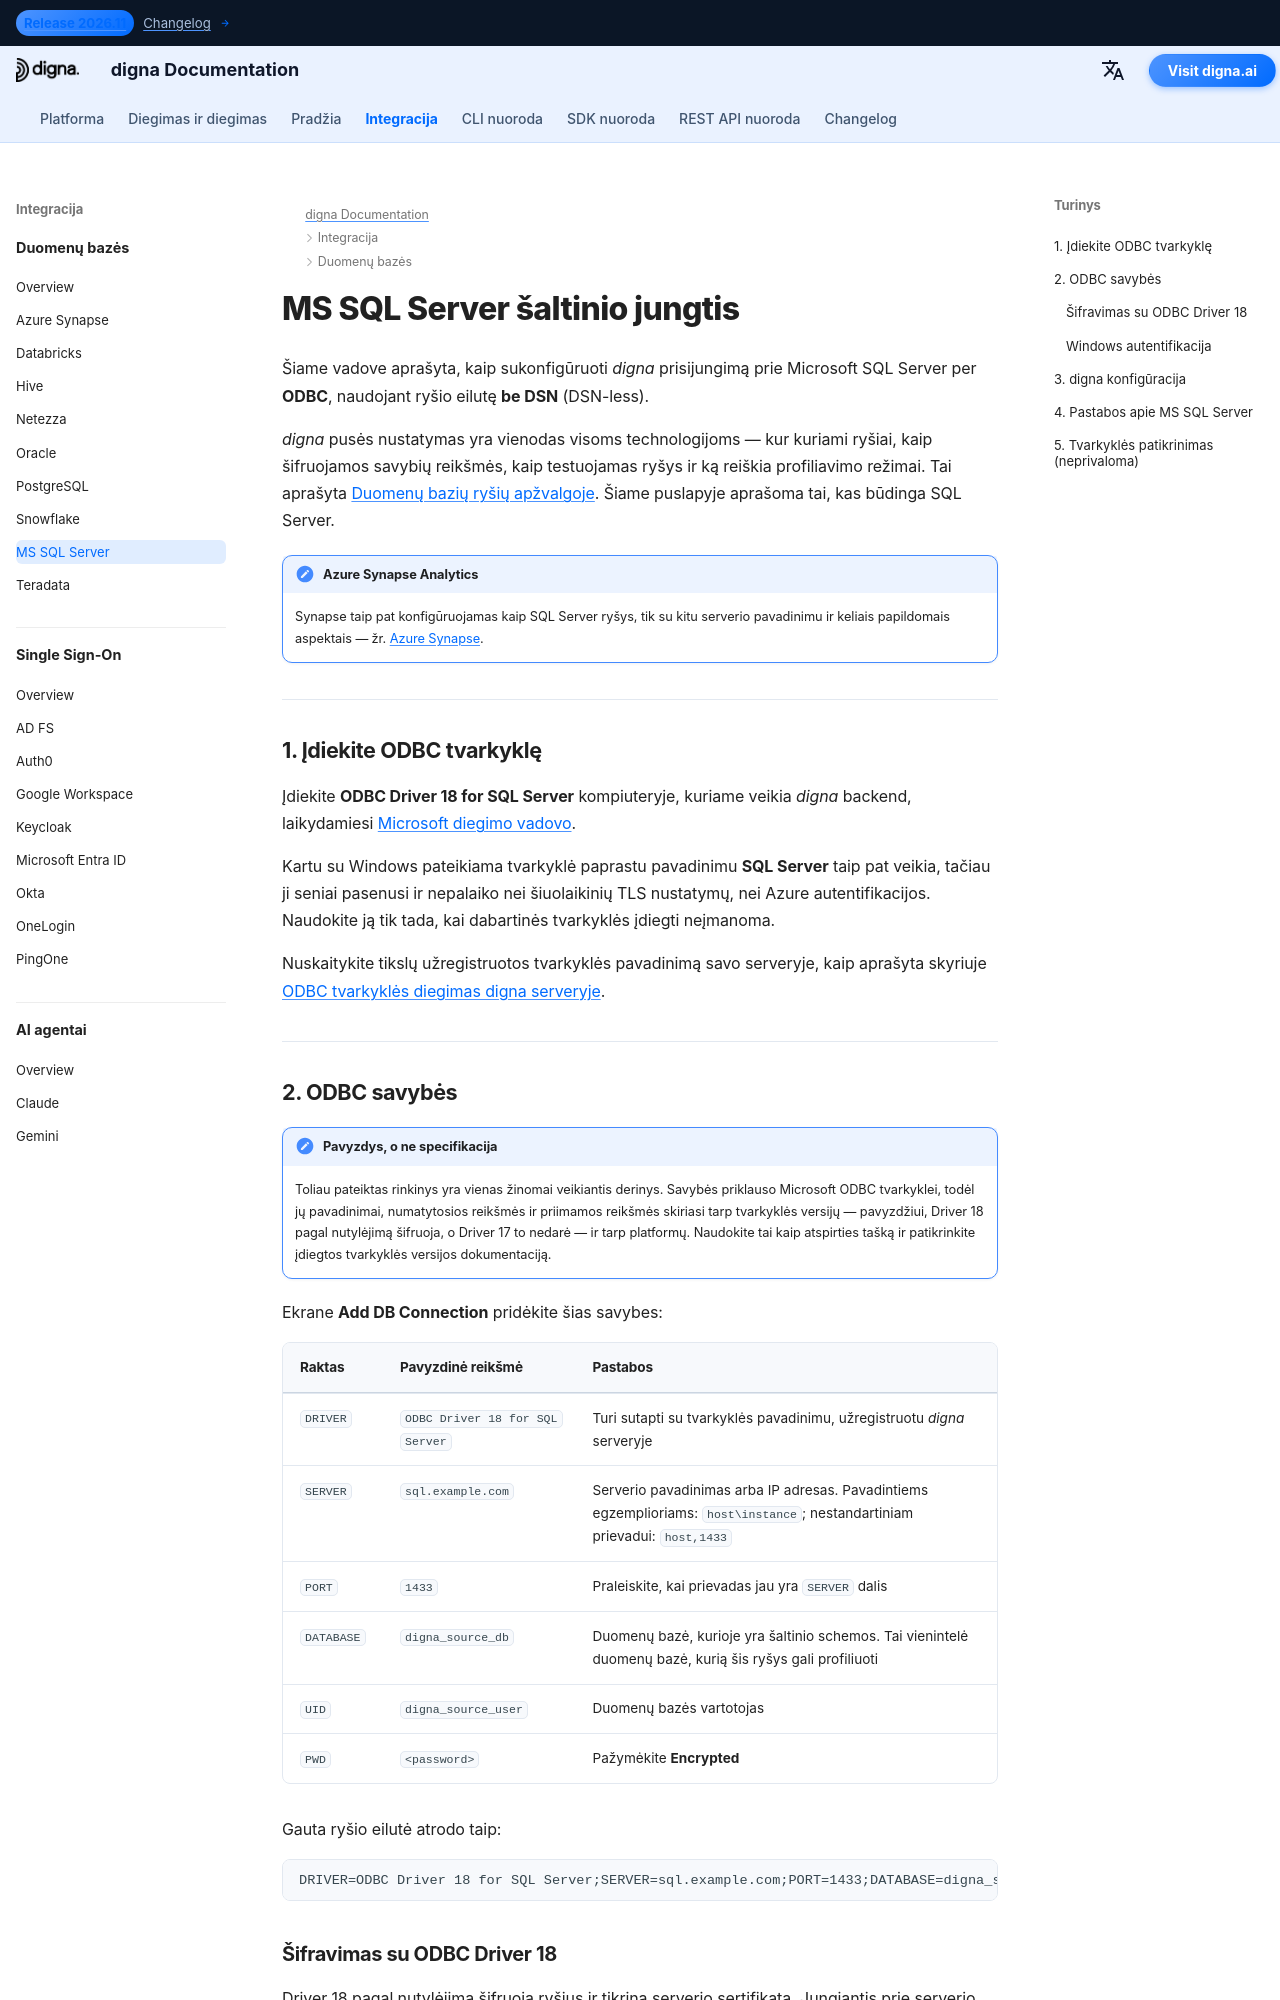

repository: dignaai/digna-docs · page: lt/databases/sqlserver_connector_guide/index.html · generator: mkdocs

---
title: MS SQL Server jungtis – duomenų bazės integracija | digna dokumentacija
description: Sukonfigūruokite digna prisijungimą prie Microsoft SQL Server per ODBC naudojant ryšio eilutę be DSN. Apima Microsoft ODBC tvarkyklę, reikalingas ODBC savybes, šifravimo nustatymus ir digna pusės ryšio nustatymus.
image: /assets/logo_square.png
---


# MS SQL Server šaltinio jungtis

Šiame vadove aprašyta, kaip sukonfigūruoti *digna* prisijungimą prie Microsoft SQL Server per
**ODBC**, naudojant ryšio eilutę **be DSN** (DSN-less).

*digna* pusės nustatymas yra vienodas visoms technologijoms — kur kuriami ryšiai, kaip
šifruojamos savybių reikšmės, kaip testuojamas ryšys ir ką reiškia profiliavimo režimai. Tai
aprašyta [Duomenų bazių ryšių apžvalgoje](overview.md). Šiame puslapyje aprašoma tai, kas būdinga
SQL Server.

!!! note "Azure Synapse Analytics"

    Synapse taip pat konfigūruojamas kaip SQL Server ryšys, tik su kitu serverio pavadinimu ir
    keliais papildomais aspektais — žr. [Azure Synapse](azure_synapse_connector_guide.md).

---

## 1. Įdiekite ODBC tvarkyklę {: #1-install-the-odbc-driver }

Įdiekite **ODBC Driver 18 for SQL Server** kompiuteryje, kuriame veikia *digna* backend,
laikydamiesi [Microsoft diegimo vadovo](https://learn.microsoft.com/sql/connect/odbc/download-odbc-driver-for-sql-server).

Kartu su Windows pateikiama tvarkyklė paprastu pavadinimu **SQL Server** taip pat veikia, tačiau
ji seniai pasenusi ir nepalaiko nei šiuolaikinių TLS nustatymų, nei Azure autentifikacijos.
Naudokite ją tik tada, kai dabartinės tvarkyklės įdiegti neįmanoma.

Nuskaitykite tikslų užregistruotos tvarkyklės pavadinimą savo serveryje, kaip aprašyta skyriuje
[ODBC tvarkyklės diegimas digna serveryje](overview.md#install-the-driver).

---
